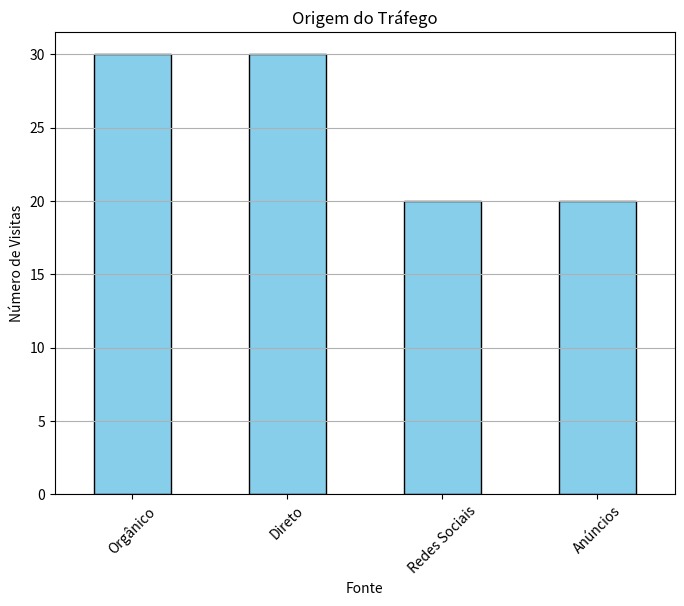
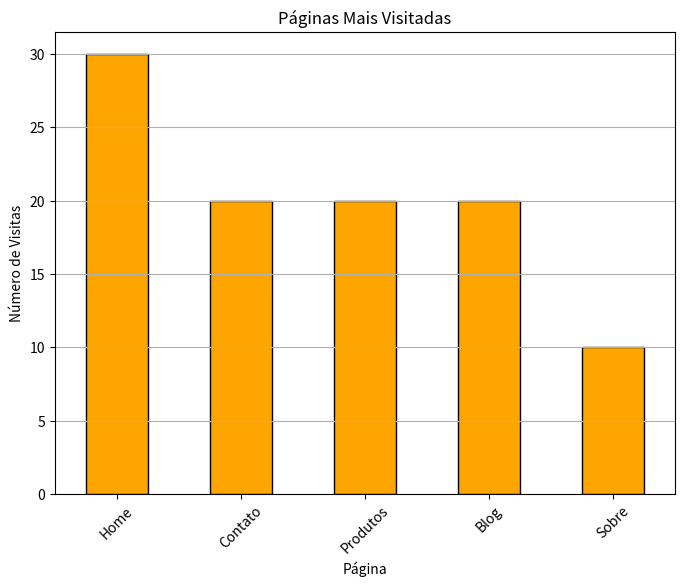
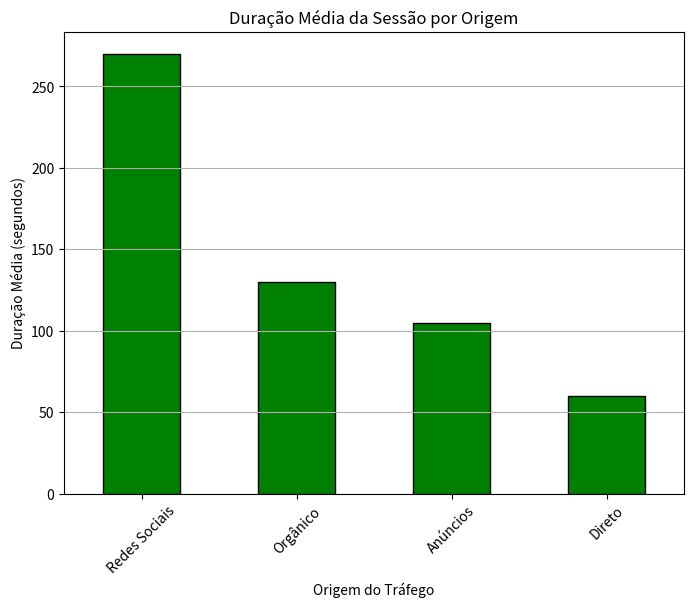
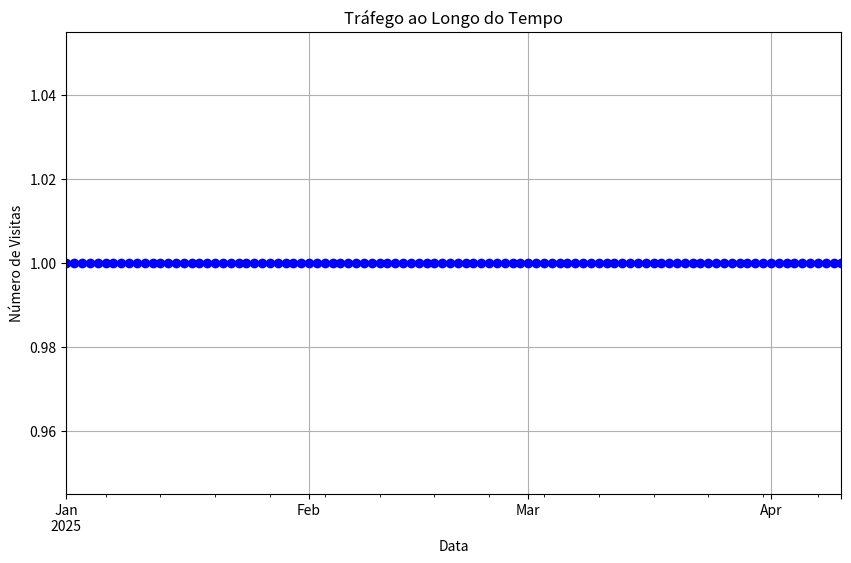

These charts were generated, in order, by the following Python code:
# Analisador de Dados de Tráfego Web

import pandas as pd
import matplotlib.pyplot as plt
import seaborn as sns


# Dados simulados de tráfego web 
data = {
    "Visitor_ID": range(1, 101),
    "Traffic_Source": [
        "Orgânico", "Direto", "Redes Sociais", "Anúncios", "Direto",
        "Orgânico", "Redes Sociais", "Orgânico", "Anúncios", "Direto"
    ] * 10,
    "Page_Visited": [
        "Home", "Sobre", "Contato", "Produtos", "Blog",
        "Home", "Produtos", "Blog", "Home", "Contato"
    ] * 10,
    "Session_Duration": [120, 45, 300, 180, 60, 90, 240, 180, 30, 75] * 10,
    "Visit_Date": pd.date_range(start="2025-01-01", periods=100, freq="D")

}

# Criando o DataFrame
df = pd.DataFrame(data)

# Análise básica
total_visits = df.shape[0]
avg_session_duration = df["Session_Duration"].mean()
traffic_source_count = df["Traffic_Source"].value_counts()
most_visited_pages = df["Page_Visited"].value_counts()

# Exibindo estatísticas básicas
print(f"Total de visitas: {total_visits}")
print(f"Duração média da sessão: {avg_session_duration:.2f} segundos")
print("\n Origem do Tráfego:")
print(traffic_source_count)
print("\n Páginas mais Visitadas:")
print(most_visited_pages)

# Gráfico de barras - Origem do Tráfego
plt.figure(figsize=(8, 6))
traffic_source_count.plot(kind="bar", color="skyblue", edgecolor="black")
plt.title("Origem do Tráfego")
plt.xlabel("Fonte")
plt.ylabel("Número de Visitas")
plt.xticks(rotation=45)
plt.grid(axis="y")
plt.show()

# Gráfico de barras - Páginas Mais Visitadas
plt.figure(figsize=(8, 6))
most_visited_pages.plot(kind="bar", color="orange", edgecolor="black")
plt.title("Páginas Mais Visitadas")
plt.xlabel("Página")
plt.ylabel("Número de Visitas")
plt.xticks(rotation=45)
plt.grid(axis="y")
plt.show()

# Análise de duração da sessão por origem
session_by_source = df.groupby("Traffic_Source")["Session_Duration"].mean().sort_values(ascending=False)
print("\n Duração Média da Sessão por Origem do Tráfego:")
print(session_by_source)

# Gráfico de barras - Duração média da sessão por origem
plt.figure(figsize=(8,6))
session_by_source.plot(kind="bar", color="green", edgecolor="black")
plt.title("Duração Média da Sessão por Origem")
plt.xlabel("Origem do Tráfego")
plt.ylabel("Duração Média (segundos)")
plt.xticks(rotation=45)
plt.grid(axis="y")
plt.show()

# Gráfico de linhas - Tráfego ao longo do tempo
traffic_over_time = df.groupby("Visit_Date")["Visitor_ID"].count()
plt.figure(figsize=(10, 6))
traffic_over_time.plot(kind="line", marker="o", color="blue")
plt.title("Tráfego ao Longo do Tempo")
plt.xlabel("Data")
plt.ylabel("Número de Visitas")
plt.grid()
plt.show()